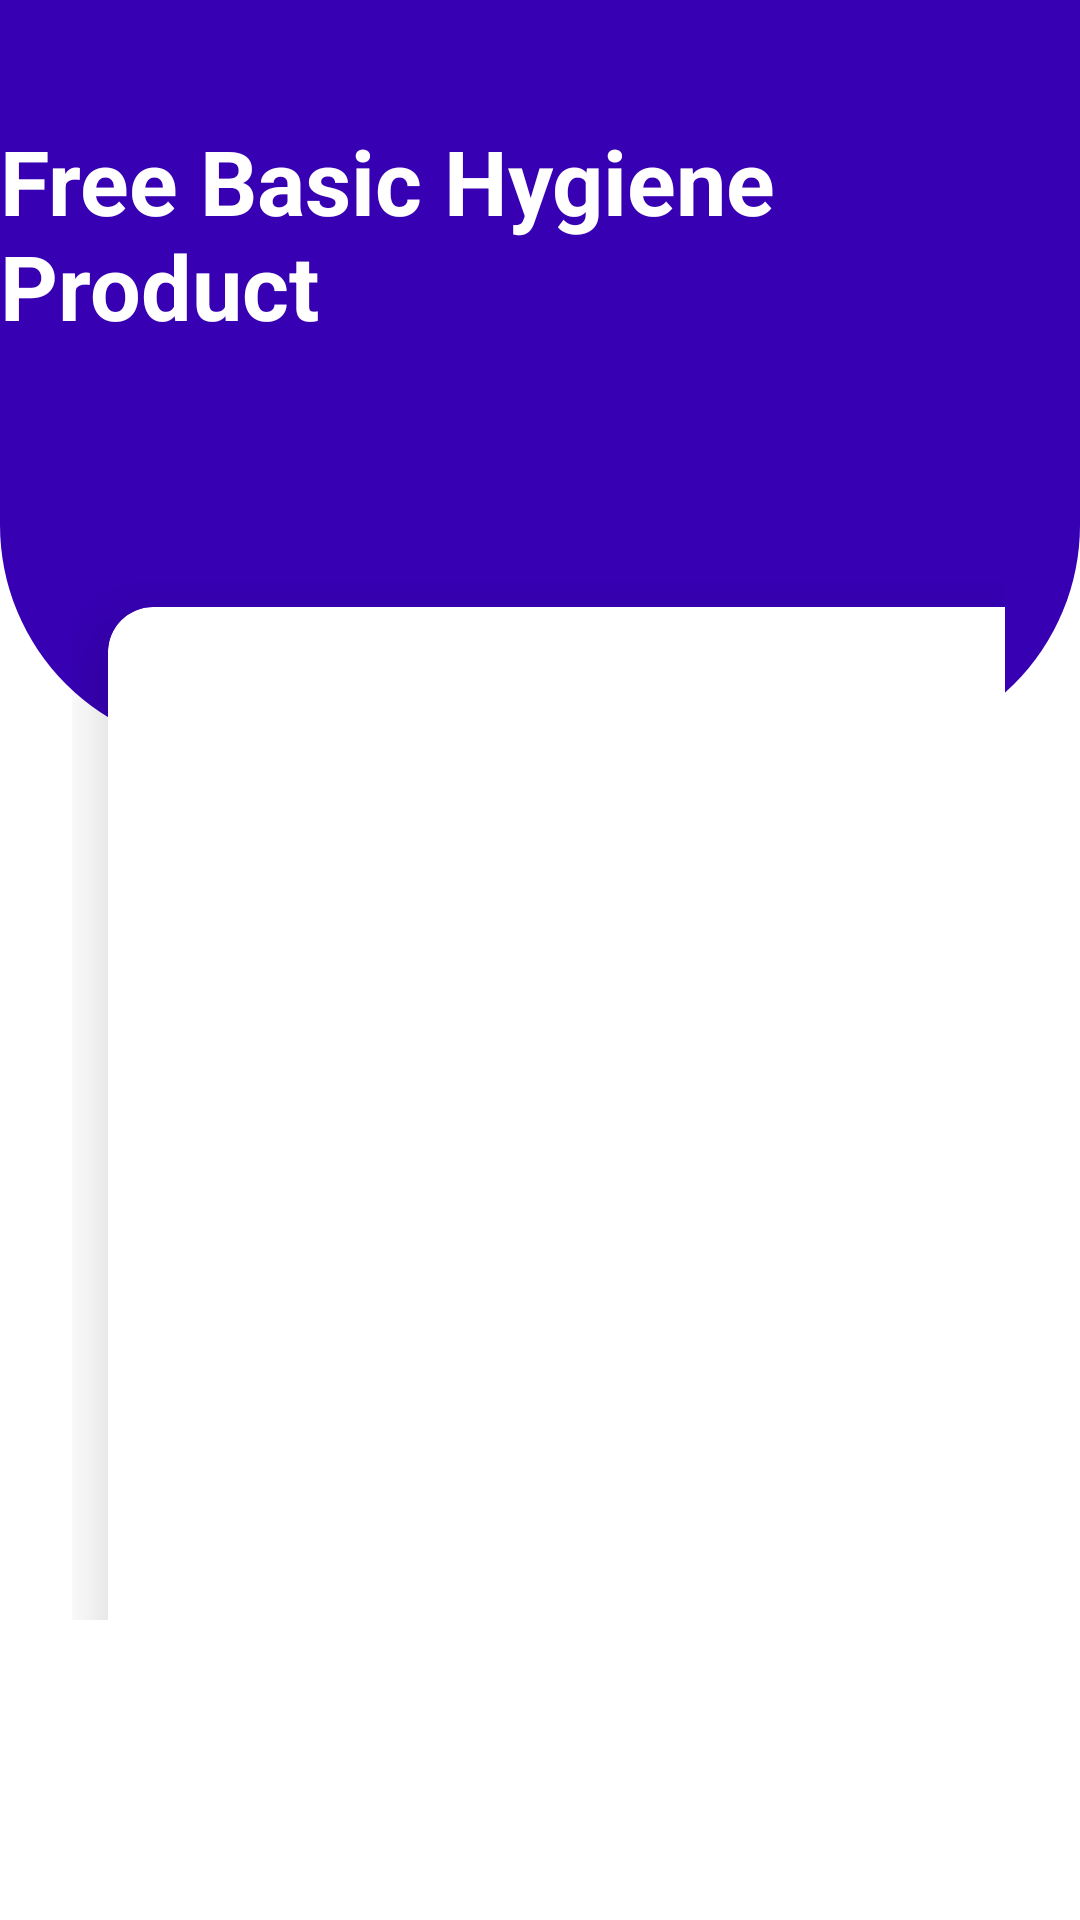

This screen was rendered from an Android layout file. Write that file and the resources it references.
<!-- AndroidManifest.xml: application theme Theme.FreshGo -->
<!-- res/layout/activity_freebasic.xml -->
<?xml version="1.0" encoding="utf-8"?>
<RelativeLayout xmlns:android="http://schemas.android.com/apk/res/android"
    xmlns:app="http://schemas.android.com/apk/res-auto"
    xmlns:tools="http://schemas.android.com/tools"
    android:layout_width="match_parent"
    android:layout_height="match_parent"
    tools:context=".freebasicActivity">


    <View
        android:id="@+id/top_view"
        android:layout_width="match_parent"
        android:layout_height="250dp"
        android:background="@drawable/view"/>

    <GridLayout
        android:layout_width="match_parent"
        android:layout_height="match_parent"
        android:rowCount="4"
        android:columnCount="2"
        android:layout_marginLeft="24dp"
        android:layout_marginRight="25dp"
        android:layout_marginTop="-60dp"
        android:layout_marginBottom="100dp"
        android:layout_below="@+id/top_view">

        <androidx.cardview.widget.CardView
            android:layout_width="150dp"
            android:layout_height="150dp"
            android:layout_row="1"
            android:layout_rowWeight="1"
            android:layout_column="0"
            android:layout_columnWeight="1"
            android:layout_margin="12dp"
            app:cardCornerRadius="15dp"
            app:cardElevation="12dp">

            <LinearLayout
                android:layout_width="match_parent"
                android:layout_height="match_parent"
                android:orientation="vertical">

                <ImageView
                    android:layout_width="80dp"
                    android:layout_height="80dp"
                    android:layout_gravity="center"
                    android:src="@drawable/tissues" />

                <TextView
                    android:layout_width="wrap_content"
                    android:layout_height="wrap_content"
                    android:layout_gravity="center_horizontal"
                    android:text="Tissues"
                    android:textColor="@color/black"
                    android:textSize="18sp"
                    android:textStyle="bold" />
            </LinearLayout>
        </androidx.cardview.widget.CardView>

        <androidx.cardview.widget.CardView
            android:layout_width="150dp"
            android:layout_height="150dp"
            app:cardCornerRadius="15dp"
            android:layout_margin="12dp"
            android:layout_columnWeight="1"
            android:layout_rowWeight="1"
            android:layout_row="1"
            android:layout_column="1"
            app:cardElevation="12dp">

            <LinearLayout
                android:layout_width="match_parent"
                android:layout_height="match_parent"
                android:orientation="vertical">

                <ImageView
                    android:layout_width="80dp"
                    android:layout_height="80dp"
                    android:src="@drawable/papersoaps"
                    android:layout_gravity="center"/>

                <TextView
                    android:layout_width="wrap_content"
                    android:layout_height="wrap_content"
                    android:text="Paper Soaps"
                    android:layout_gravity="center_horizontal"
                    android:textSize="18sp"
                    android:textStyle="bold"
                    android:textColor="@color/black"/>
            </LinearLayout>
        </androidx.cardview.widget.CardView>

        <androidx.cardview.widget.CardView
            android:layout_width="150dp"
            android:layout_height="150dp"
            app:cardCornerRadius="15dp"
            android:layout_margin="12dp"
            android:layout_columnWeight="1"
            android:layout_rowWeight="1"
            android:layout_row="2"
            android:layout_column="0"
            app:cardElevation="12dp">

            <LinearLayout
                android:layout_width="match_parent"
                android:layout_height="match_parent"
                android:orientation="vertical">

                <ImageView
                    android:layout_width="80dp"
                    android:layout_height="80dp"
                    android:src="@drawable/bandaids"
                    android:layout_gravity="center"/>

                <TextView
                    android:layout_width="wrap_content"
                    android:layout_height="wrap_content"
                    android:text="Bandaids"
                    android:layout_gravity="center_horizontal"
                    android:textSize="18sp"
                    android:textStyle="bold"
                    android:textColor="@color/black"/>
            </LinearLayout>
        </androidx.cardview.widget.CardView>

        <androidx.cardview.widget.CardView
            android:layout_width="150dp"
            android:layout_height="150dp"
            app:cardCornerRadius="15dp"
            android:layout_margin="12dp"
            android:layout_columnWeight="1"
            android:layout_rowWeight="1"
            android:layout_row="2"
            android:layout_column="1"
            app:cardElevation="12dp">

            <LinearLayout
                android:layout_width="match_parent"
                android:layout_height="match_parent"
                android:orientation="vertical">

                <ImageView
                    android:layout_width="80dp"
                    android:layout_height="80dp"
                    android:src="@drawable/sanitizer"
                    android:layout_gravity="center"/>

                <TextView
                    android:layout_width="wrap_content"
                    android:layout_height="wrap_content"
                    android:text="Sanitizer"
                    android:layout_gravity="center_horizontal"
                    android:textSize="18sp"
                    android:textStyle="bold"
                    android:textColor="@color/black"/>
            </LinearLayout>
        </androidx.cardview.widget.CardView>

        <androidx.cardview.widget.CardView
            android:layout_width="150dp"
            android:layout_height="150dp"
            app:cardCornerRadius="15dp"
            android:layout_margin="12dp"
            android:layout_columnWeight="1"
            android:layout_rowWeight="1"
            android:layout_row="3"
            android:layout_column="0"
            app:cardElevation="12dp">

            <LinearLayout
                android:layout_width="match_parent"
                android:layout_height="match_parent"
                android:orientation="vertical">

                <ImageView
                    android:layout_width="80dp"
                    android:layout_height="80dp"
                    android:src="@drawable/tampons"
                    android:layout_gravity="center"/>

                <TextView
                    android:layout_width="wrap_content"
                    android:layout_height="wrap_content"
                    android:text="Tampons"
                    android:layout_gravity="center_horizontal"
                    android:textSize="18sp"
                    android:textStyle="bold"
                    android:textColor="@color/black"/>
            </LinearLayout>
        </androidx.cardview.widget.CardView>

        <androidx.cardview.widget.CardView
            android:layout_width="150dp"
            android:layout_height="150dp"
            app:cardCornerRadius="15dp"
            android:layout_margin="12dp"
            android:layout_columnWeight="1"
            android:layout_rowWeight="1"
            android:layout_row="3"
            android:layout_column="1"
            app:cardElevation="12dp">

            <LinearLayout
                android:layout_width="match_parent"
                android:layout_height="match_parent"
                android:orientation="vertical">

                <ImageView
                    android:layout_width="80dp"
                    android:layout_height="80dp"
                    android:src="@drawable/pads"
                    android:layout_gravity="center"/>

                <TextView
                    android:layout_width="wrap_content"
                    android:layout_height="wrap_content"
                    android:text="Pads"
                    android:layout_gravity="center_horizontal"
                    android:textSize="18sp"
                    android:textStyle="bold"
                    android:textColor="@color/black"/>
            </LinearLayout>
        </androidx.cardview.widget.CardView>
    </GridLayout>

    <TextView
        android:layout_width="wrap_content"
        android:layout_height="wrap_content"
        android:layout_gravity="center"
        android:text="Free Basic Hygiene Product"
        android:textColor="@color/white"
        android:textStyle="bold"
        android:layout_centerHorizontal="true"
        android:layout_marginTop="40dp"
        android:textSize="30sp" />

    <Button
        android:id="@+id/findRestRoom"
        android:layout_width="wrap_content"
        android:layout_height="wrap_content"
        android:text="Find Rest Rooms"
        android:layout_marginLeft="150dp"
        android:backgroundTint="@color/white"
        android:textColor="@color/black"
        android:layout_marginTop="800dp"/>
</RelativeLayout>
<!-- resources referenced by this layout -->
<resources>
  <color name="black">#FF000000</color>
  <color name="white">#FFFFFFFF</color>
  <!-- drawable bandaids: jpeg bitmap (drawable, 20304 bytes) -->
  <!-- drawable pads: jpeg bitmap (drawable, 15837 bytes) -->
  <!-- drawable papersoaps: jpeg bitmap (drawable, 24470 bytes) -->
  <!-- drawable sanitizer: jpeg bitmap (drawable, 27216 bytes) -->
  <!-- drawable tampons: jpeg bitmap (drawable, 22983 bytes) -->
  <!-- drawable tissues: jpeg bitmap (drawable, 10929 bytes) -->
  <!-- drawable view (drawable) -->
  <?xml version="1.0" encoding="utf-8"?>
  <shape xmlns:android="http://schemas.android.com/apk/res/android">
  
      <corners android:bottomRightRadius="75dp"
          android:bottomLeftRadius="75dp"/>
  
      <solid android:color="@color/purple_700"/>
  </shape>
  <style name="Theme.FreshGo" parent="Theme.MaterialComponents.DayNight.DarkActionBar">
          
          <item name="colorPrimary">@color/purple_500</item>
          <item name="colorPrimaryVariant">@color/purple_700</item>
          <item name="colorOnPrimary">@color/white</item>
          
          <item name="colorSecondary">@color/teal_200</item>
          <item name="colorSecondaryVariant">@color/teal_700</item>
          <item name="colorOnSecondary">@color/black</item>
          
          <item name="android:statusBarColor">?attr/colorPrimaryVariant</item>
          
      </style>
  <color name="purple_700">#FF3700B3</color>
  <color name="purple_500">#FF6200EE</color>
  <color name="teal_200">#FF03DAC5</color>
  <color name="teal_700">#FF018786</color>
</resources>
